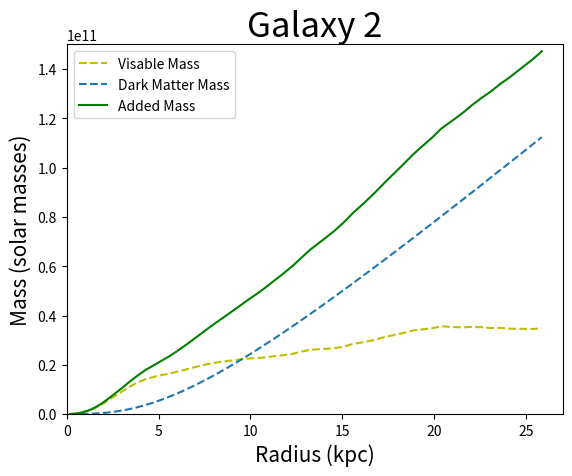

Generate this figure with matplotlib:
import numpy as np
import matplotlib.pyplot as plt

x = np.array([0.17148362,0.4360183,0.616588,0.8204397,1.0746205,1.2705386,1.5233747,1.722251,1.8940805,2.2038345,2.542518,2.9901965,3.4659977,3.8548758,4.3273153,4.6902223,5.080445,5.497311,5.914312,6.32943,6.744011,7.216719,7.6073456,8.022733,8.493828,8.798068,9.269835,9.687105,10.0485325,10.325861,10.768161,11.294426,11.79324,12.319236,12.762746,13.261829,13.8992405,14.536921,15.091308,15.590391,16.172632,16.75568,17.338459,17.811302,18.311865,18.840012,19.229965,19.508907,19.869797,20.395927,20.921387,21.086357,21.585173,22.056938,22.417292,22.584549,22.971813,23.164639,23.608955,23.996758,24.4147,24.886467,25.330648,25.693153,25.861082])

#Measured mass (bottem curve)
y1 = np.array([13600000.00,156000000.00,300000000.00,586000000.00,1120000000.00,1600000000.00,2370000000.00,3160000000.00,3830000000.00,5280000000.00,6940000000.00,9040000000.00,11300000000.00,12800000000.00,14300000000.00,15000000000.00,15700000000.00,16300000000.00,17000000000.00,17800000000.00,18600000000.00,19500000000.00,20200000000.00,20800000000.00,21300000000.00,21600000000.00,22000000000.00,22400000000.00,22600000000.00,22700000000.00,23000000000.00,23500000000.00,23900000000.00,24500000000.00,25300000000.00,26100000000.00,26400000000.00,26700000000.00,27400000000.00,28500000000.00,29200000000.00,30100000000.00,31300000000.00,32100000000.00,32900000000.00,33900000000.00,34300000000.00,34500000000.00,34800000000.00,35600000000.00,35400000000.00,35300000000.00,35200000000.00,35400000000.00,35300000000.00,35300000000.00,35000000000.00,34900000000.00,35000000000.00,34700000000.00,34600000000.00,34600000000.00,34500000000.00,34700000000.00,34900000000.00])

#Dark Matter Mass (middle curve)
y2 = np.array([306126.89,5018009.15,14143928.87,33153533.07,73888817.12,121172160.71,206414928.37,295123934.52,388632067.61,599973378.41,898753935.01,1409489678.12,2102662593.79,2785549317.62,3753995403.82,4598252514.84,5599216730.00,6769868235.06,8039423830.77,9394612694.71,10832574932.89,12567222980.44,14071089954.28,15734568579.13,17694799073.41,18999158014.57,21076582772.71,22965334490.78,24637124511.52,25940926134.34,28055481702.58,30623431952.16,33104898486.10,35766970736.20,38044635530.04,40640776114.74,44002857583.58,47413322181.56,50412713800.56,53137809571.58,56344272637.96,59582168525.80,62843228945.39,65505795375.50,68339525778.76,71345043577.71,73573772925.81,75172777985.36,77247143180.81,80282036743.03,83325012781.50,84282700229.38,87184885406.60,89938182759.63,92046531607.58,93026600622.93,95299321075.40,96432712831.43,99048591698.33,101336441110.92,103806755185.93,106600741275.09,109236450555.99,111390999961.23,112390113342.98])

#Sum of Masses
y3 = np.array([13906126.89,161018009.15,314143928.87,619153533.07,1193888817.12,1721172160.71,2576414928.37,3455123934.52,4218632067.61,5879973378.41,7838753935.01,10449489678.12,13402662593.79,15585549317.62,18053995403.82,19598252514.84,21299216730.00,23069868235.06,25039423830.77,27194612694.71,29432574932.89,32067222980.44,34271089954.28,36534568579.13,38994799073.41,40599158014.57,43076582772.71,45365334490.78,47237124511.52,48640926134.34,51055481702.58,54123431952.16,57004898486.10,60266970736.20,63344635530.04,66740776114.74,70402857583.58,74113322181.56,77812713800.56,81637809571.58,85544272637.96,89682168525.80,94143228945.39,97605795375.50,101239525778.76,105245043577.71,107873772925.81,109672777985.36,112047143180.81,115882036743.03,118725012781.50,119582700229.38,122384885406.60,125338182759.63,127346531607.58,128326600622.93,130299321075.40,131332712831.43,134048591698.33,136036441110.92,138406755185.93,141200741275.09,143736450555.99,146090999961.23,147290113342.98])

plt.plot(x,y1,'y--')
plt.plot(x,y2,'--')
plt.plot(x,y3, 'g')

plt.title('Galaxy 2', fontsize=25)
plt.xlabel('Radius (kpc)',fontsize=15)
plt.ylabel('Mass (solar masses)', fontsize=15)
plt.axis([0,27,0,150000000000])
plt.legend(['Visable Mass','Dark Matter Mass','Added Mass '])
plt.show()